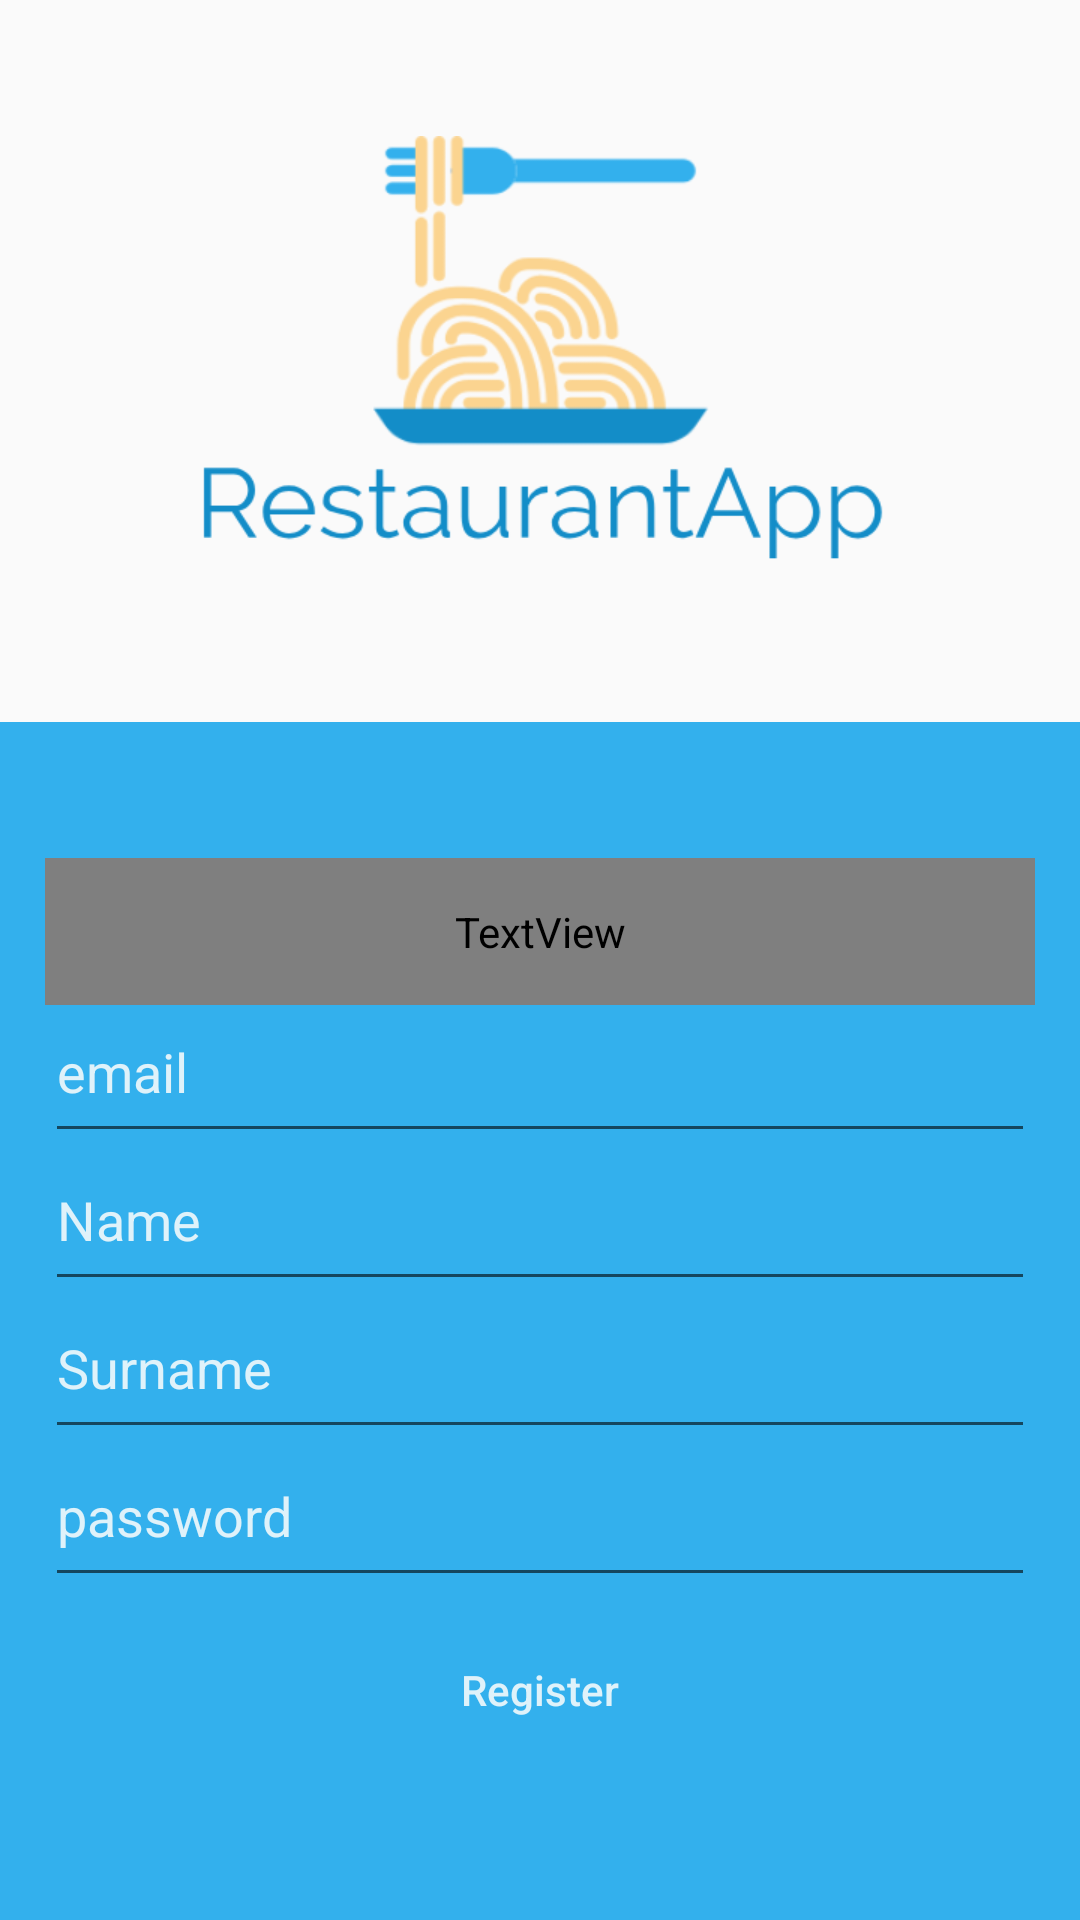

Produce the Android XML layout that renders to this screen, including the resource entries it uses.
<!-- AndroidManifest.xml: application theme AppTheme -->
<!-- res/layout/activity_create_user_view.xml -->
<?xml version="1.0" encoding="utf-8"?>
<LinearLayout xmlns:android="http://schemas.android.com/apk/res/android"
    xmlns:app="http://schemas.android.com/apk/res-auto"
    xmlns:tools="http://schemas.android.com/tools"
    android:layout_width="match_parent"
    android:layout_height="match_parent"
    android:orientation="vertical"
    tools:context="com.example.restaurantproject.View.LoggingView">


    <RelativeLayout
        android:layout_width="match_parent"
        android:layout_height="wrap_content"
        android:layout_weight="1">

        <ImageView
            android:layout_width="300dp"
            android:layout_height="150dp"
            android:layout_centerHorizontal="true"
            android:layout_centerVertical="true"
            android:background="@drawable/logo" />

    </RelativeLayout>


    <RelativeLayout
        android:layout_width="match_parent"
        android:layout_height="wrap_content"
        android:layout_weight="1"
        android:background="@color/colorPrimary">

        <LinearLayout
            android:layout_width="match_parent"
            android:layout_height="wrap_content"
            android:layout_centerVertical="true"
            android:orientation="vertical"
            android:paddingLeft="15dp"
            android:paddingRight="15dp">

            <TextView
                android:id="@+id/textViewSignup"
                android:layout_width="match_parent"
                android:layout_height="wrap_content"
                android:padding="15dp"
                android:text="REGISTRATION"
                android:textSize="20sp"
                android:fontFamily="@string/common_google_play_services_wear_update_text"
                android:textAlignment="center"
                android:textAppearance="@style/Base.TextAppearance.AppCompat.Medium"
                android:textColor="@color/colorAccent"
                android:onClick="signUp"/>

            <EditText
                android:id="@+id/editTextEmail"
                android:layout_width="match_parent"
                android:layout_height="wrap_content"
                android:fontFamily="sans-serif"
                android:hint="email"
                android:inputType="textEmailAddress"
                android:paddingBottom="15dp"
                android:textColorHint="@color/colorAccent" />

            <EditText
                android:id="@+id/editTextName"
                android:layout_width="match_parent"
                android:layout_height="wrap_content"
                android:fontFamily="sans-serif"
                android:hint="Name"
                android:paddingBottom="15dp"
                android:textColorHint="@color/colorAccent" />


            <EditText
                android:id="@+id/editTextSurname"
                android:layout_width="match_parent"
                android:layout_height="wrap_content"
                android:fontFamily="sans-serif"
                android:hint="Surname"
                android:paddingBottom="15dp"
                android:textColorHint="@color/colorAccent" />

            <EditText
                android:id="@+id/editTextPassword"
                android:layout_width="match_parent"
                android:layout_height="wrap_content"
                android:fontFamily="sans-serif"
                android:hint="password"
                android:inputType="textPassword"
                android:paddingBottom="15dp"
                android:textColorHint="@color/colorAccent" />

            <Button
                android:id="@+id/buttonLogin"
                android:layout_width="match_parent"
                android:layout_height="wrap_content"
                android:layout_gravity="center"
                android:layout_margin="7dp"
                android:background="@drawable/round_button"
                android:text="Register"
                android:textAllCaps="false"
                android:textColor="@color/colorAccent"
                android:onClick="registerUser"/>

        </LinearLayout>

        <ProgressBar
            android:id="@+id/progressbar"
            android:layout_width="wrap_content"
            android:layout_height="wrap_content"
            android:layout_centerHorizontal="true"
            android:layout_centerVertical="true"
            android:visibility="gone" />
    </RelativeLayout>


</LinearLayout>
<!-- resources referenced by this layout -->
<resources>
  <color name="colorAccent">#dff2fa</color>
  <color name="colorPrimary">#33b0ed</color>
  <!-- drawable logo: png bitmap (drawable, 37490 bytes) -->
  <style name="AppTheme" parent="Theme.AppCompat.Light.NoActionBar">
          
          <item name="colorPrimary">@color/colorPrimary</item>
          <item name="colorPrimaryDark">@color/colorPrimaryDark</item>
          <item name="colorAccent">@color/colorAccent</item>
      </style>
  <color name="colorPrimaryDark">#138dc8</color>
</resources>
